The GitHub repository IMEJE-TEAM/Denemeimeje contains a labelled image folder "dataset" with 2 categories: fire, no fire. Examples follow, each with its label.

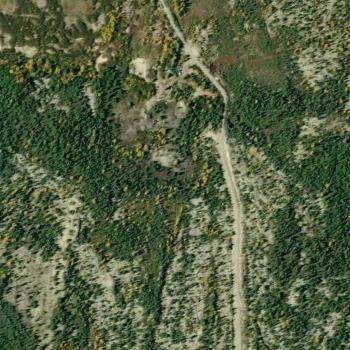
Label: no fire

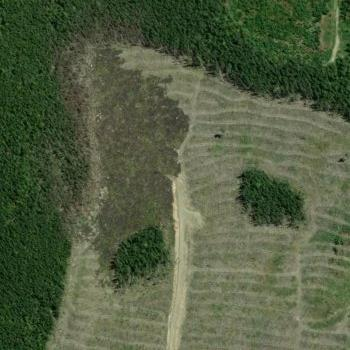
Label: no fire

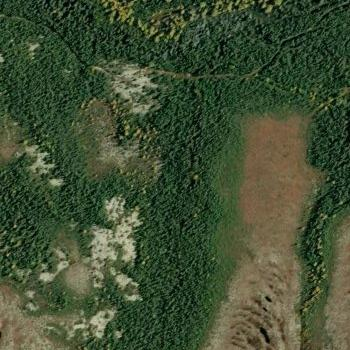
Label: no fire

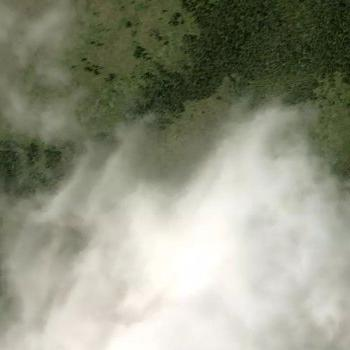
Label: fire

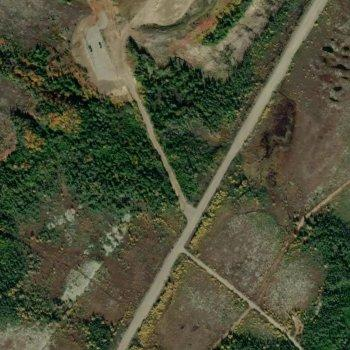
Label: fire

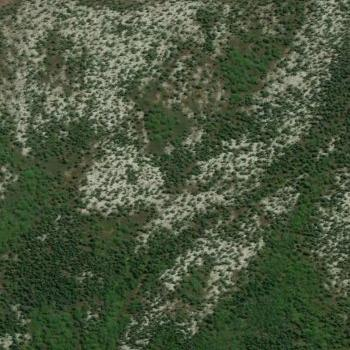
Label: no fire
